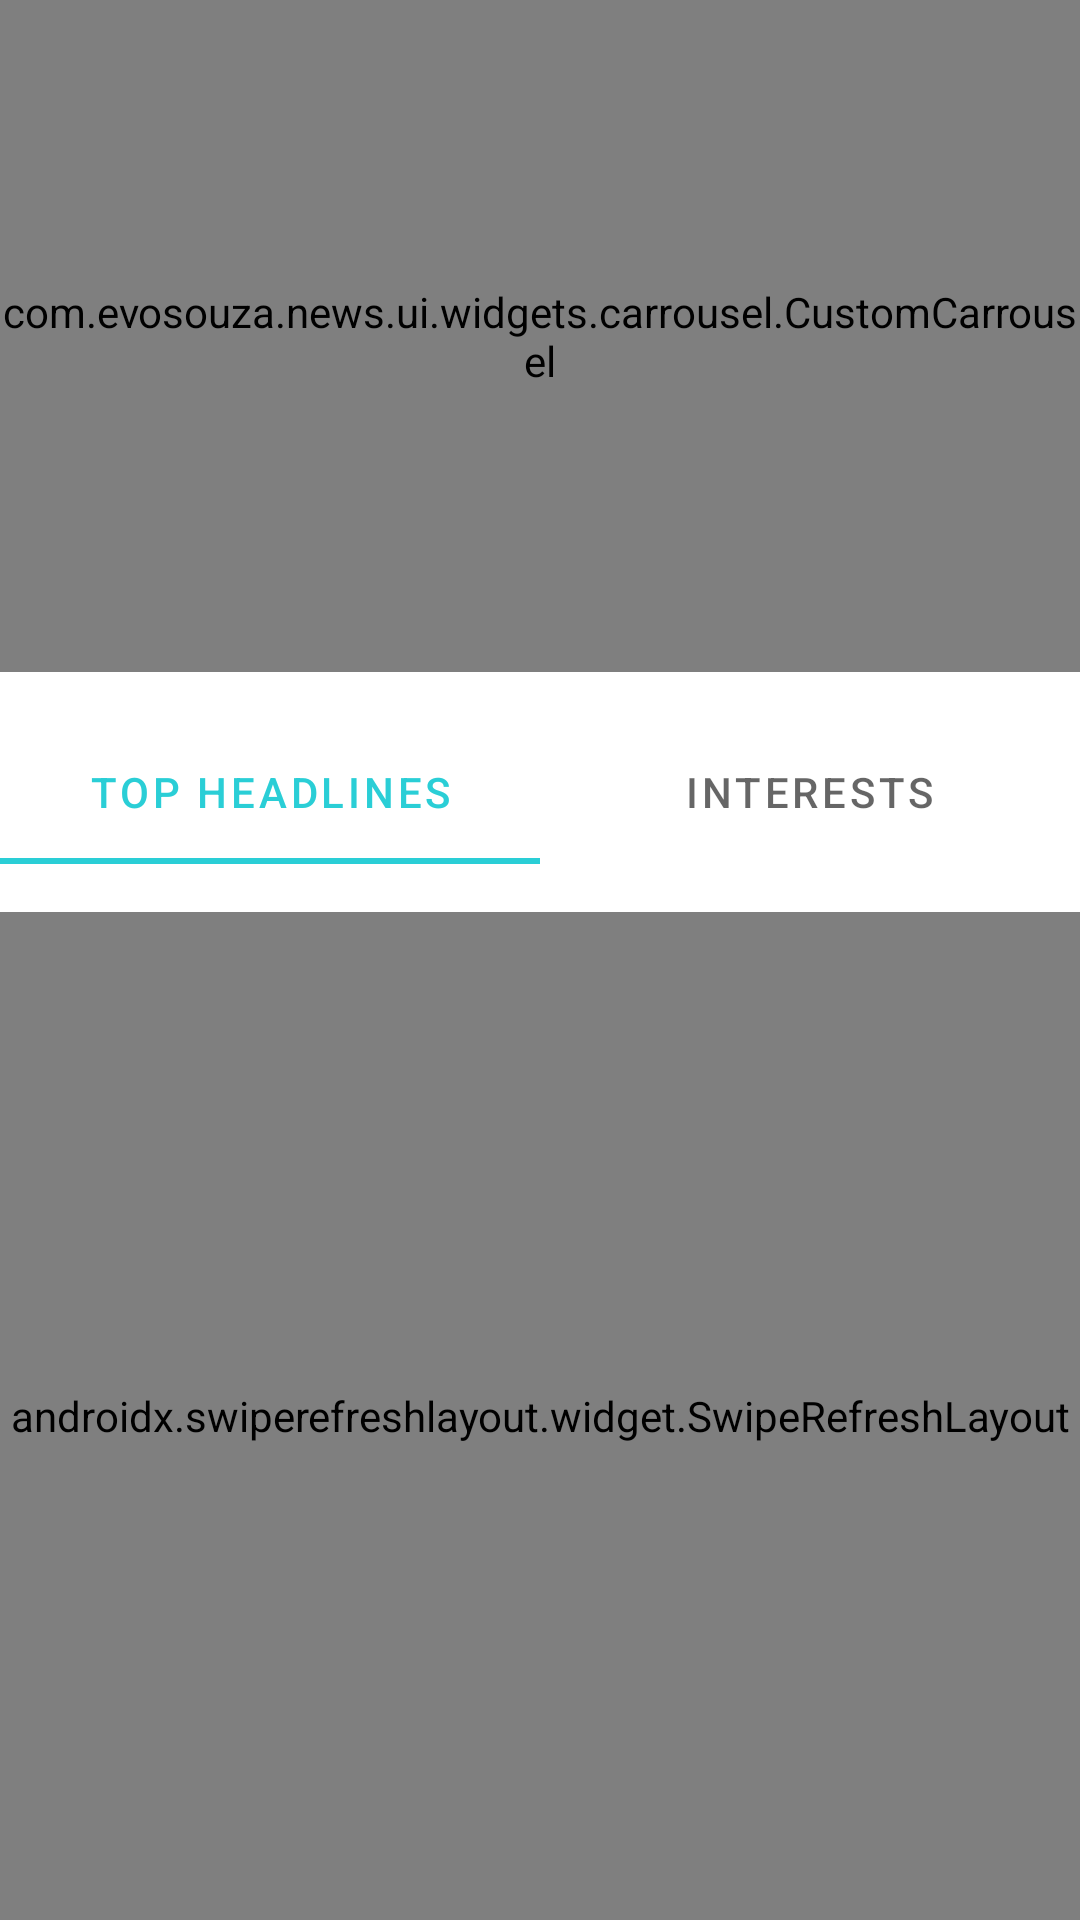

Produce the Android XML layout that renders to this screen, including the resource entries it uses.
<!-- AndroidManifest.xml: application theme Theme.News -->
<!-- res/layout/fragment_home.xml -->
<?xml version="1.0" encoding="utf-8"?>
<androidx.constraintlayout.motion.widget.MotionLayout xmlns:android="http://schemas.android.com/apk/res/android"
    xmlns:app="http://schemas.android.com/apk/res-auto"
    xmlns:tools="http://schemas.android.com/tools"
    android:layout_width="match_parent"
    android:layout_height="match_parent"
    tools:context=".ui.home.homefragment.HomeFragment"
    app:layoutDescription="@xml/fragment_home_scene">

        <com.evosouza.news.ui.widgets.carrousel.CustomCarrousel
            android:id="@+id/carrousel"
            android:layout_width="match_parent"
            android:layout_height="0dp"
            android:autoStart="true"
            android:flipInterval="5000"
            android:visibility="visible"
            app:layout_constraintEnd_toEndOf="parent"
            app:layout_constraintHeight_percent=".35"
            app:layout_constraintStart_toStartOf="parent"
            app:layout_constraintTop_toTopOf="parent" />

        <com.google.android.material.tabs.TabLayout
            android:id="@+id/tabLayout"
            android:layout_width="0dp"
            android:layout_height="wrap_content"
            android:paddingTop="16dp"
            android:paddingBottom="16dp"
            app:layout_constraintEnd_toEndOf="parent"
            app:layout_constraintStart_toStartOf="parent"
            app:layout_constraintTop_toBottomOf="@+id/carrousel">
                <com.google.android.material.tabs.TabItem
                    android:layout_width="wrap_content"
                    android:layout_height="wrap_content"
                    android:text="@string/top_headlines"
                    />

                <com.google.android.material.tabs.TabItem
                    android:layout_width="wrap_content"
                    android:layout_height="wrap_content"
                    android:text="@string/interests"/>
        </com.google.android.material.tabs.TabLayout>

        <androidx.swiperefreshlayout.widget.SwipeRefreshLayout
            android:id="@+id/swipeLayout"
            android:layout_width="0dp"
            android:layout_height="0dp"
            app:layout_constraintBottom_toBottomOf="parent"
            app:layout_constraintEnd_toEndOf="parent"
            app:layout_constraintStart_toStartOf="parent"
            app:layout_constraintTop_toBottomOf="@id/tabLayout">

                <androidx.recyclerview.widget.RecyclerView
                    android:id="@+id/rvHome"
                    android:layout_width="0dp"
                    android:layout_height="0dp"
                    android:layout_marginStart="8dp"
                    android:layout_marginTop="8dp"
                    android:layout_marginEnd="8dp"
                    android:layout_marginBottom="8dp"
                    tools:listitem="@layout/item_news" />
        </androidx.swiperefreshlayout.widget.SwipeRefreshLayout>



</androidx.constraintlayout.motion.widget.MotionLayout>
<!-- res/layout/item_news.xml (included above) -->
<?xml version="1.0" encoding="utf-8"?>
<androidx.constraintlayout.widget.ConstraintLayout xmlns:android="http://schemas.android.com/apk/res/android"
    xmlns:app="http://schemas.android.com/apk/res-auto"
    xmlns:tools="http://schemas.android.com/tools"
    android:layout_width="match_parent"
    android:layout_height="wrap_content"
    android:paddingTop="8dp"
    android:paddingLeft="8dp"
    android:paddingRight="8dp">

    <ImageView
        android:id="@+id/imageNews"
        android:layout_width="160dp"
        android:layout_height="90dp"
        android:scaleType="centerCrop"
        app:layout_constraintStart_toStartOf="parent"
        app:layout_constraintTop_toTopOf="parent"
        tools:srcCompat="@tools:sample/backgrounds/scenic" />

    <TextView
        android:id="@+id/textSource"
        android:layout_width="wrap_content"
        android:layout_height="wrap_content"
        android:layout_marginTop="16dp"
        app:layout_constraintStart_toStartOf="parent"
        app:layout_constraintTop_toBottomOf="@+id/imageNews"
        tools:text="Source" />

    <TextView
        android:id="@+id/textPublishedAt"
        android:layout_width="wrap_content"
        android:layout_height="wrap_content"
        android:layout_marginTop="8dp"
        app:layout_constraintStart_toStartOf="@+id/textSource"
        app:layout_constraintTop_toBottomOf="@+id/textSource"
        tools:text="publishedAt" />

    <TextView
        android:id="@+id/textTitle"
        android:layout_width="0dp"
        android:layout_height="wrap_content"
        android:layout_marginStart="8dp"
        android:layout_marginEnd="8dp"
        android:ellipsize="end"
        android:maxLines="3"
        android:textSize="16sp"
        android:textStyle="bold"
        app:layout_constraintEnd_toEndOf="parent"
        app:layout_constraintStart_toEndOf="@+id/imageNews"
        app:layout_constraintTop_toTopOf="@+id/imageNews"
        tools:text="Title" />

    <TextView
        android:id="@+id/textDescription"
        android:layout_width="0dp"
        android:layout_height="wrap_content"
        android:layout_marginTop="8dp"
        android:layout_marginEnd="8dp"
        android:ellipsize="end"
        android:maxLines="5"
        app:layout_constraintEnd_toEndOf="parent"
        app:layout_constraintStart_toStartOf="@+id/textTitle"
        app:layout_constraintTop_toBottomOf="@+id/textTitle"
        tools:text="Description text" />

    <View
        android:layout_width="match_parent"
        android:layout_height="1dp"
        android:layout_marginTop="4dp"
        android:background="@android:color/darker_gray"
        app:layout_constraintBottom_toBottomOf="parent"
        app:layout_constraintEnd_toEndOf="parent"
        app:layout_constraintStart_toStartOf="parent"
        app:layout_constraintTop_toBottomOf="@+id/textPublishedAt" />
</androidx.constraintlayout.widget.ConstraintLayout>
<!-- resources referenced by this layout -->
<resources>
  <string name="interests">Interests</string>
  <string name="top_headlines">Top Headlines</string>
  <style name="Theme.News" parent="Theme.MaterialComponents.DayNight.NoActionBar">
          
          <item name="colorPrimary">@color/blue3</item>
          <item name="colorPrimaryVariant">@color/blue3</item>
          <item name="colorOnPrimary">@color/white</item>
          
          <item name="colorSecondary">@color/blue1</item>
          <item name="colorSecondaryVariant">@color/blue2</item>
          <item name="colorOnSecondary">@color/black</item>
          
          <item name="android:statusBarColor" tools:targetApi="l">?attr/colorPrimaryVariant</item>
          
      </style>
  <color name="blue3">#2aced6</color>
  <color name="white">#FFFFFF</color>
  <color name="blue1">#38b6ff</color>
  <color name="blue2">#5ce1e6</color>
  <color name="black">#FF000000</color>
</resources>
